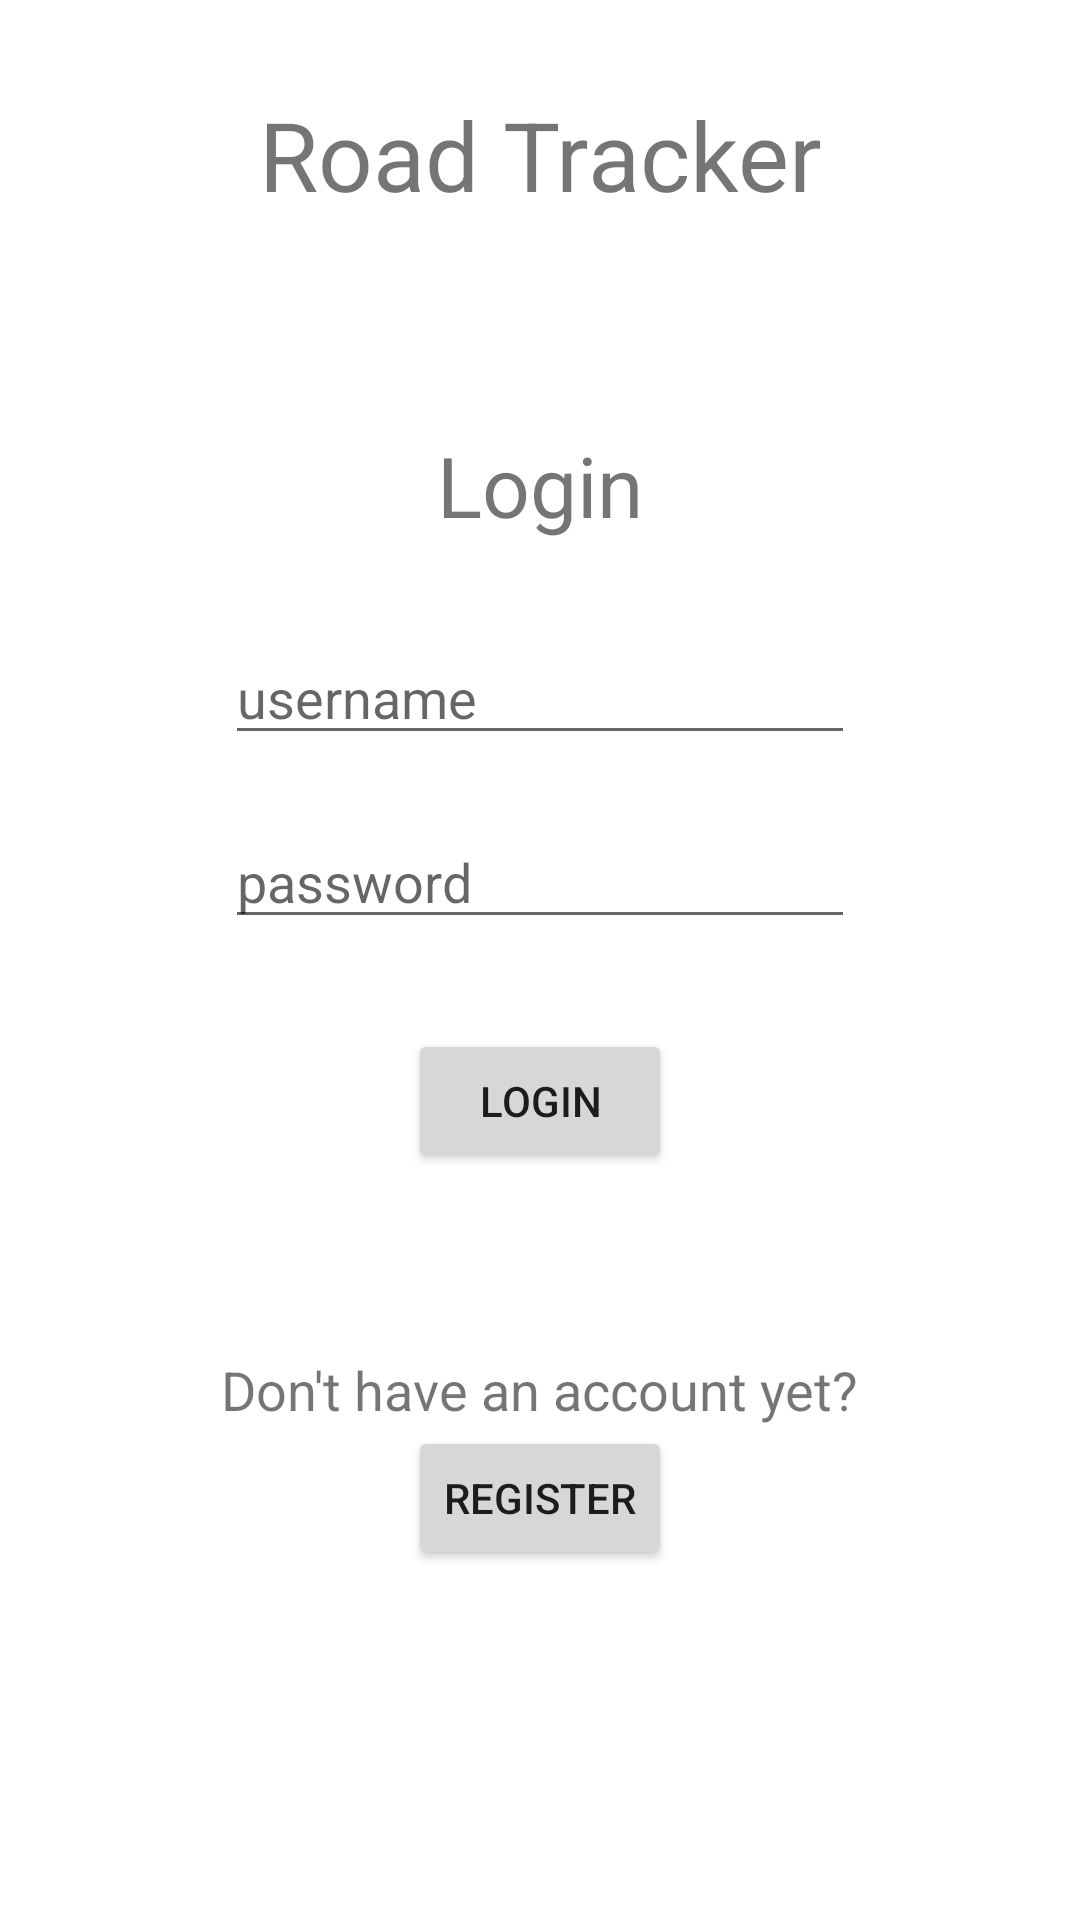

Produce the Android XML layout that renders to this screen, including the resource entries it uses.
<!-- AndroidManifest.xml: application theme Theme.NPOProject -->
<!-- res/layout/activity_login.xml -->
<?xml version="1.0" encoding="utf-8"?>
<androidx.constraintlayout.widget.ConstraintLayout xmlns:android="http://schemas.android.com/apk/res/android"
    xmlns:app="http://schemas.android.com/apk/res-auto"
    xmlns:tools="http://schemas.android.com/tools"
    android:layout_width="match_parent"
    android:layout_height="match_parent"
    tools:context=".Login">

    <TextView
        android:id="@+id/textView"
        android:layout_width="wrap_content"
        android:layout_height="wrap_content"
        android:text="Road Tracker"
        android:textSize="32sp"
        android:layout_marginTop="30dp"
        app:layout_constraintEnd_toEndOf="parent"
        app:layout_constraintStart_toStartOf="parent"
        app:layout_constraintTop_toTopOf="parent" />

    <TextView
        android:id="@+id/textView2"
        android:layout_width="wrap_content"
        android:layout_height="wrap_content"
        android:layout_marginTop="70dp"
        android:text="Login"
        android:textSize="28sp"
        app:layout_constraintEnd_toEndOf="parent"
        app:layout_constraintStart_toStartOf="parent"
        app:layout_constraintTop_toBottomOf="@+id/textView" />

    <EditText
        android:id="@+id/username"
        android:layout_width="wrap_content"
        android:layout_height="wrap_content"
        android:ems="10"
        android:inputType="textPersonName"
        android:hint="username"
        android:layout_marginTop="30dp"
        app:layout_constraintEnd_toEndOf="parent"
        app:layout_constraintStart_toStartOf="parent"
        app:layout_constraintTop_toBottomOf="@+id/textView2" />

    <EditText
        android:id="@+id/password"
        android:layout_width="wrap_content"
        android:layout_height="wrap_content"
        android:ems="10"
        android:inputType="textPassword"
        android:hint="password"
        android:layout_marginTop="20dp"
        app:layout_constraintEnd_toEndOf="parent"
        app:layout_constraintStart_toStartOf="parent"
        app:layout_constraintTop_toBottomOf="@+id/username" />

    <Button
        android:id="@+id/loginBtn"
        android:layout_width="wrap_content"
        android:layout_height="wrap_content"
        android:text="Login"
        android:onClick="Login"
        android:layout_marginTop="30dp"
        app:layout_constraintEnd_toEndOf="parent"
        app:layout_constraintStart_toStartOf="parent"
        app:layout_constraintTop_toBottomOf="@+id/password"
        tools:ignore="OnClick" />

    <TextView
        android:id="@+id/textView3"
        android:layout_width="wrap_content"
        android:layout_height="wrap_content"
        android:text="Don't have an account yet?"
        android:textSize="18sp"
        android:layout_marginTop="60dp"
        app:layout_constraintEnd_toEndOf="parent"
        app:layout_constraintStart_toStartOf="parent"
        app:layout_constraintTop_toBottomOf="@+id/loginBtn"
        tools:ignore="OnClick" />

    <Button
        android:id="@+id/registerBtn"
        android:layout_width="wrap_content"
        android:layout_height="wrap_content"
        android:text="Register"
        app:layout_constraintEnd_toEndOf="parent"
        app:layout_constraintStart_toStartOf="parent"
        app:layout_constraintTop_toBottomOf="@+id/textView3" />
</androidx.constraintlayout.widget.ConstraintLayout>
<!-- resources referenced by this layout -->
<resources>
  <style name="Theme.NPOProject" parent="Theme.MaterialComponents.DayNight.DarkActionBar">
          
          <item name="colorPrimary">@color/purple_500</item>
          <item name="colorPrimaryVariant">@color/purple_700</item>
          <item name="colorOnPrimary">@color/white</item>
          
          <item name="colorSecondary">@color/teal_200</item>
          <item name="colorSecondaryVariant">@color/teal_700</item>
          <item name="colorOnSecondary">@color/black</item>
          
          <item name="android:statusBarColor" tools:targetApi="l">?attr/colorPrimaryVariant</item>
          
      </style>
  <color name="purple_500">#FF6200EE</color>
  <color name="purple_700">#FF3700B3</color>
  <color name="white">#FFFFFFFF</color>
  <color name="teal_200">#FF03DAC5</color>
  <color name="teal_700">#FF018786</color>
  <color name="black">#FF000000</color>
</resources>
